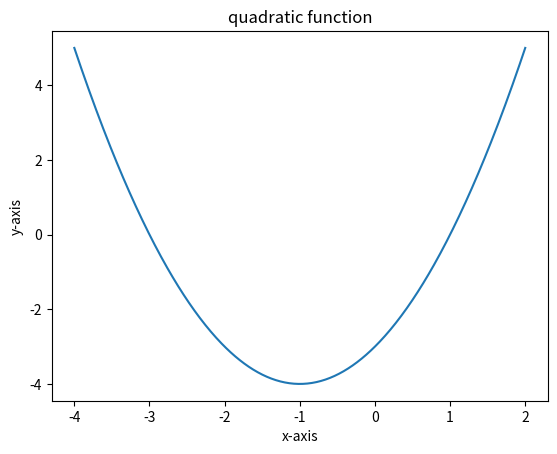

The script that saved this image:
#Three lines to make our compiler able to draw:
import sys
import numpy as np
import math
from scipy.interpolate import make_interp_spline as intr
import matplotlib.pyplot as plt

X=np.array([-4,-3,-2,-1,0,1,2])


def fn(x):
    return (x*x)+(2*x)-3

fx=[]
rang=set()
print('f ={',end='')
for x in X:
    fx.insert(0,fn(x))
    rang.add(fn(x))
    print('(',x,',',fn(x),'),',end='')
print('}')    
print('range=',rang)
print('X=',X)
print('f(x)=',fx)
plt.title("quadratic function")
plt.xlabel("x-axis")
plt.ylabel("y-axis")

XYInter = intr(X, fx)
X_ = np.linspace(X.min(), X.max(), 500)
fx_ = XYInter(X_)
plt.plot(X_,fx_)

plt.show()
#Two  lines to make our compiler able to draw:
plt.savefig(sys.stdout.buffer)
sys.stdout.flush()


